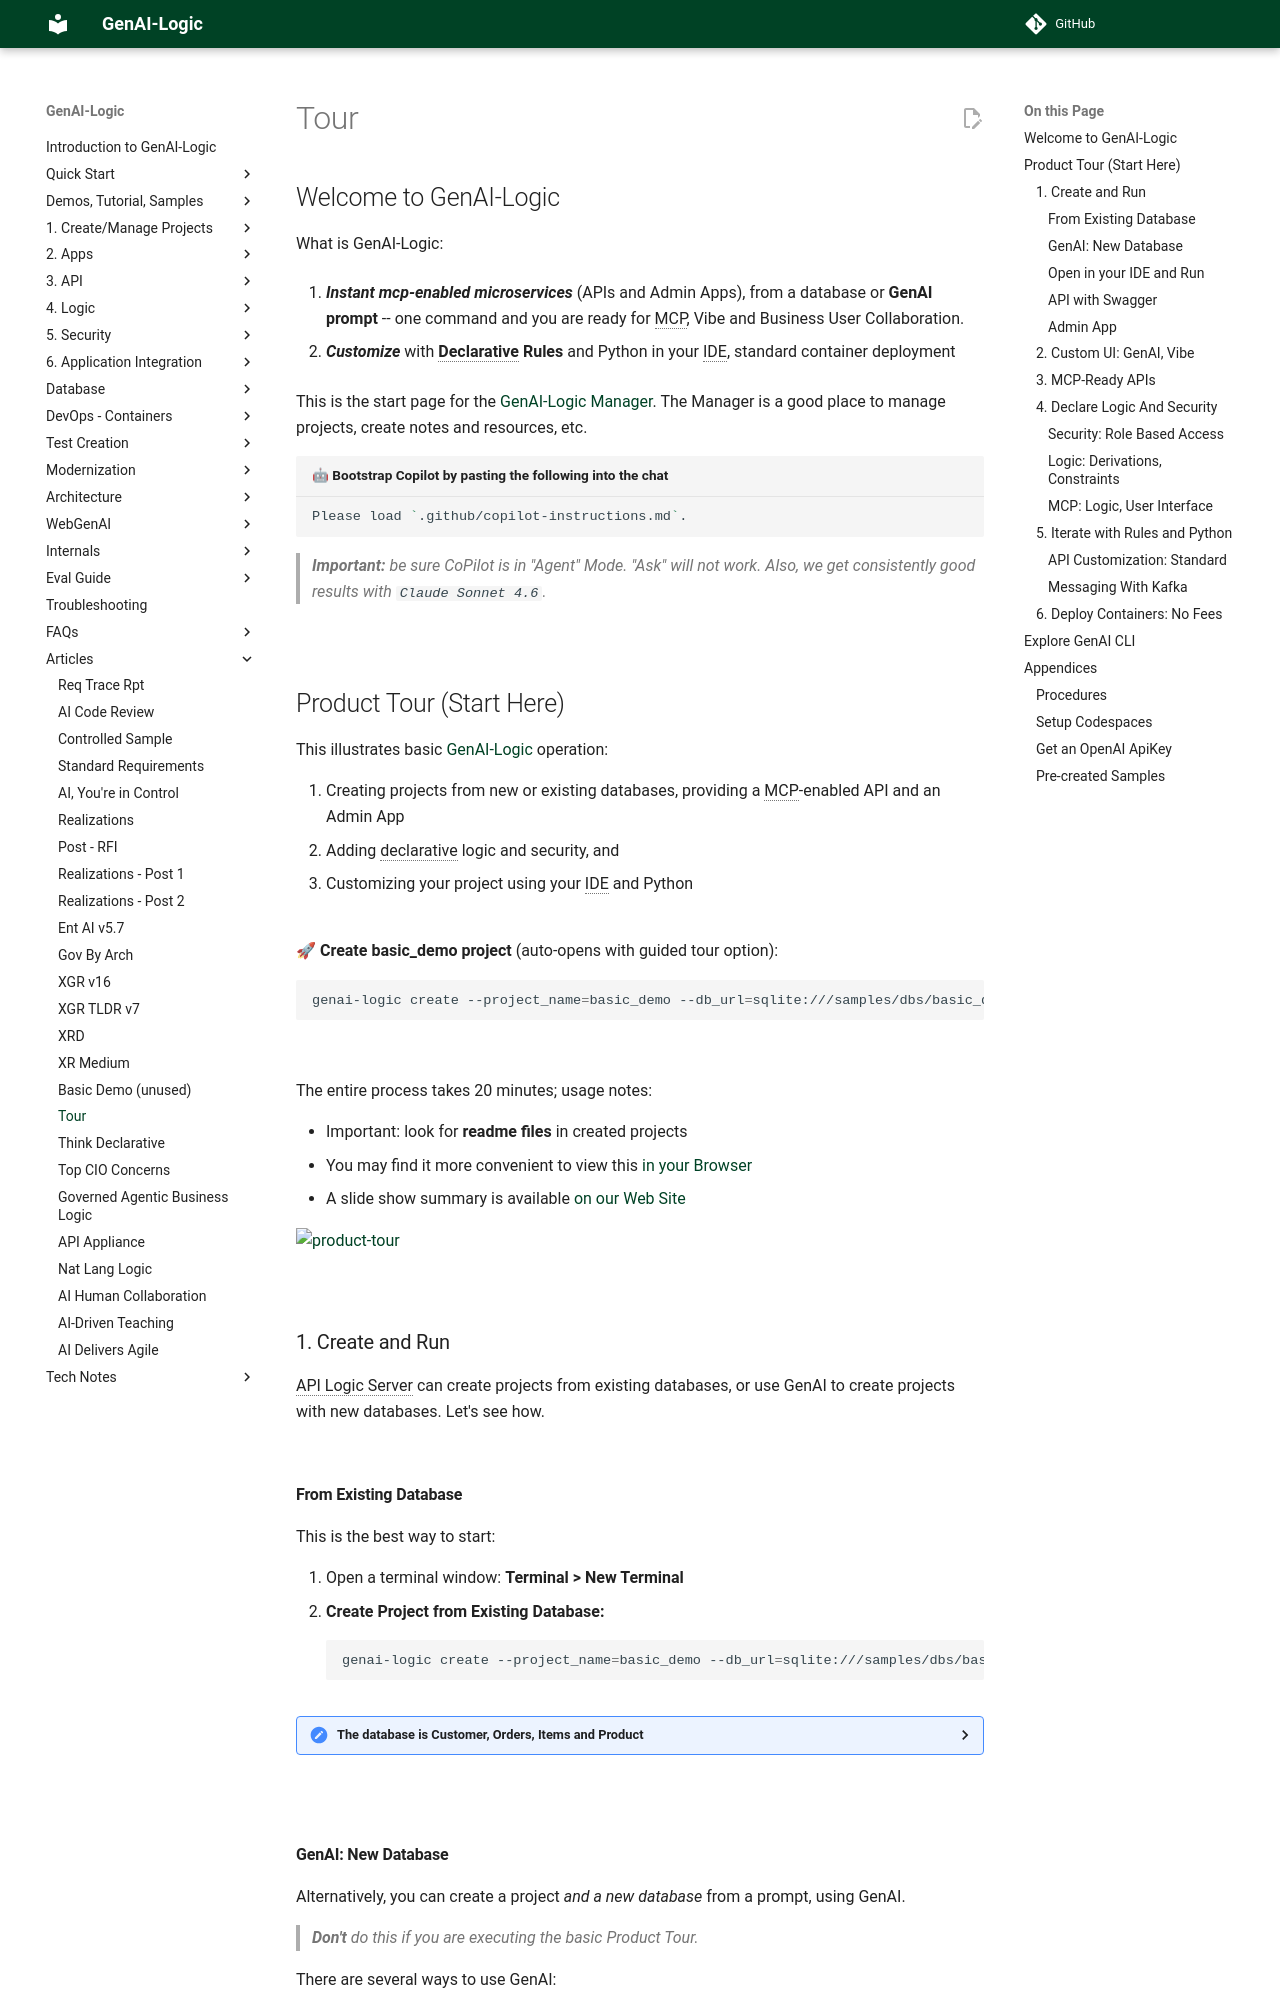

repository: ApiLogicServer/Docs · page: Sample-Basic-Tour/index.html · generator: jekyll

---
title: Welcome
Description: Instant mcp-enabled microservices, standard projects, declarative business logic
Source: docs//Sample-Basic-Tour
version info: 15.00.42 (11/05/2025)
do_process_code_block_titles: True
Used: Manager Readme
Instructions: Copy in Sample-Basic-Demo (Replace "This illustrates" up to "Explore GenAI CLI"), and remove meta
---
<style>
  -typeset h1,
  -content__button {
    display: none;
  }
</style>

# Welcome to GenAI-Logic

What is GenAI-Logic:

1. ***Instant mcp-enabled microservices*** (APIs and Admin Apps), from a database or **GenAI prompt** -- one command and you are ready for MCP, Vibe and Business User Collaboration.

2. ***Customize*** with **Declarative Rules** and Python in your IDE, standard container deployment

This is the start page for the [GenAI-Logic Manager](https://apilogicserver.github.io/Docs/Manager).  The Manager is a good place to manage projects, create notes and resources, etc.  

```bash title='🤖 Bootstrap Copilot by pasting the following into the chat'
Please load `.github/copilot-instructions.md`.
```

> **Important:** be sure CoPilot is in "Agent" Mode.  "Ask" will not work.    Also, we get consistently good results with `Claude Sonnet 4.6`.

&nbsp;

# Product Tour (Start Here)

This illustrates basic [GenAI-Logic](https://www.genai-logic.com/product/key-features) operation: 

1. Creating projects from new or existing databases, providing a MCP-enabled API and an Admin App
2. Adding declarative logic and security, and 
3. Customizing your project using your IDE and Python<br><br>


**🚀 Create basic_demo project** (auto-opens with guided tour option):
```bash
genai-logic create --project_name=basic_demo --db_url=sqlite:///samples/dbs/basic_demo.sqlite
```

<br>

The entire process takes 20 minutes; usage notes:

* Important: look for **readme files** in created projects
* You may find it more convenient to view this [in your Browser](https://apilogicserver.github.io/Docs/Sample-Basic-Tour)
* A slide show summary is available [on our Web Site](https://www.genai-logic.com/product/tour)

![product-tour](https://github.com/ApiLogicServer/Docs/blob/main/docs/images/basic_demo/product-tour.png?raw=true)

&nbsp;

## 1. Create and Run

API Logic Server can create projects from existing databases, or use GenAI to create projects with new databases.  Let's see how.

&nbsp;

### From Existing Database

This is the best way to start:

1. Open a terminal window: **Terminal > New Terminal**
2. **Create Project from Existing Database:**
```bash
genai-logic create --project_name=basic_demo --db_url=sqlite:///samples/dbs/basic_demo.sqlite
```


<details markdown>

<summary> The database is Customer, Orders, Items and Product</summary>

![basic_demo_data_model](https://github.com/ApiLogicServer/Docs/blob/main/docs/images/basic_demo/basic_demo_data_model.jpeg?raw=true)

</details>
<br>
&nbsp;

### GenAI: New Database

Alternatively, you can create a project *and a new database* from a prompt, using GenAI.
> ***Don't*** do this if you are executing the basic Product Tour.

There are several ways to use GenAI:

* WebGenAI - in the Browser, via pubic website - [click here](https://apilogicserver.github.io/Docs/WebGenAI), or
* WebGenAI - in the Browser, via docker - [click here](https://apilogicserver.github.io/Docs/WebGenAI-install), or 
* GenAI CLI - [click here](https://apilogicserver.github.io/Docs/WebGenAI-CLI) 

* Copilot - `Create a system called basic_demo_copilot from the prompt: samples/prompts/genai_demo.prompt`

To use the GenAI CLI:

1. If you have signed up (see *Get an OpenAI Key*, below), this will create and open a project called `genai_demo` from `genai_demo.prompt` (available in left Explorer pane):

```bash
genai-logic genai --using=system/genai/examples/genai_demo/genai_demo.prompt --project-name=genai_demo
```

2. ***Or,*** you can simulate the process (no signup) using:

```bash
genai-logic genai --repaired-response=system/genai/examples/genai_demo/genai_demo.response_example --project-name=genai_demo
```

For background on how it works, [click here](Sample-Genai#how-does-it-work).

&nbsp;


### Open in your IDE and Run

You can open with VSCode, and run it as follows:

1. **Start the Server:** F5 (also described in the Appendix).

    * Your virtual environment is automatically configured in most cases; see the Appendix (Procedures / Detail Procedures) if that's not working.

2. **Start the Admin App:** either use the links provided in the IDE console, or click [http://localhost:5656/](http://localhost:5656/).  The Admin App screen shown below should appear in your Browser.

The sections below explore the system that has been created (which would be similar for your own database).
<br><br>

### API with Swagger

The system creates an API with end points for each table, with filtering, sorting, pagination, optimistic locking and related data access -- **[self-serve](https://apilogicserver.github.io/Docs/API-Self-Serve/), ready for custom app dev.**

<details markdown>

<summary>See the Swagger </summary>

![swagger](https://github.com/ApiLogicServer/Docs/blob/main/docs/images/basic_demo/api-swagger.jpeg?raw=true)
</details>
<br>

### Admin App

It also creates an Admin App: multi-page, multi-table -- ready for **[business user agile collaboration](https://apilogicserver.github.io/Docs/Tech-AI/),** and back office data maintenance.  This complements custom UIs created with the API.

You can click Customer Alice, and see their Orders, and Items.

<details markdown>

<summary>See the Admin App </summary>
![admin-app-initial](https://github.com/ApiLogicServer/Docs/blob/main/docs/images/basic_demo/admin-app-initial.jpeg?raw=true)
</details>

<br>
